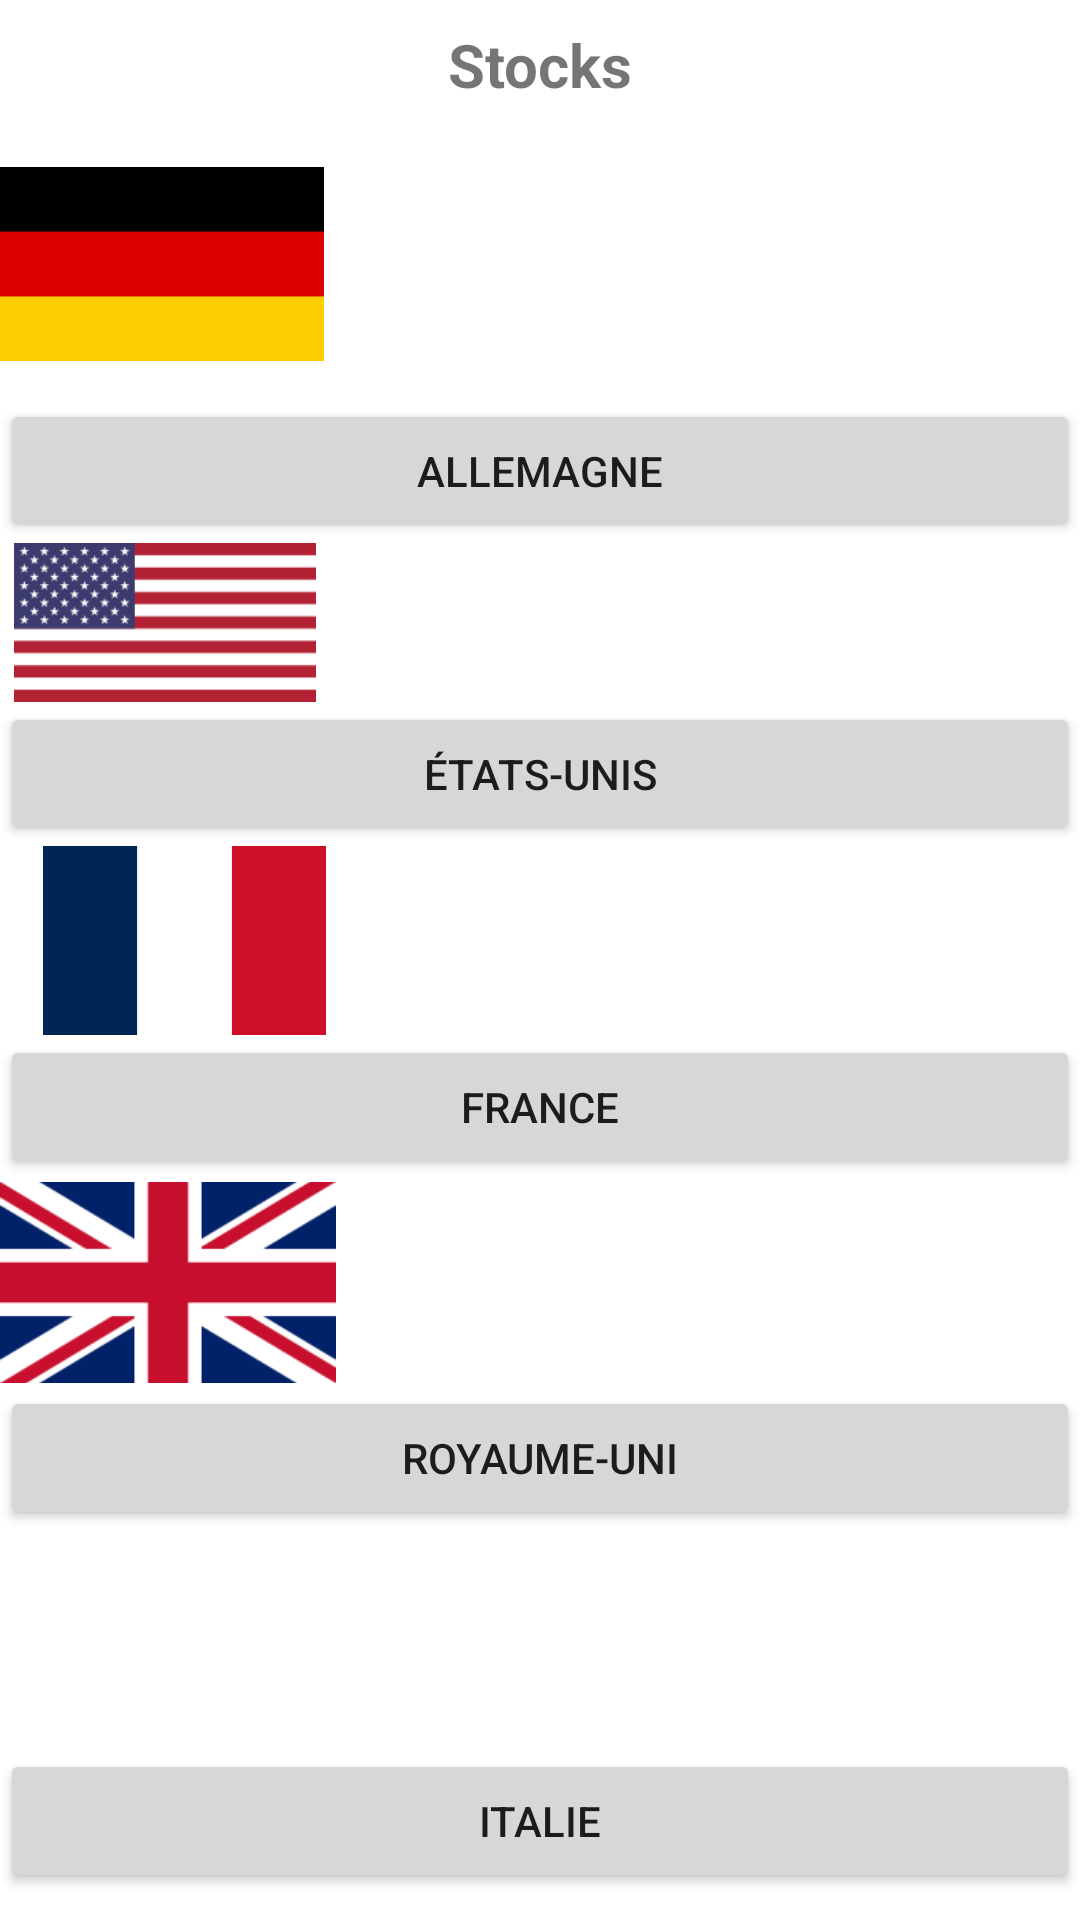

Produce the Android XML layout that renders to this screen, including the resource entries it uses.
<!-- AndroidManifest.xml: application theme Theme.OTANapp -->
<!-- res/layout/fragment_lit.xml -->
<LinearLayout
    xmlns:android="http://schemas.android.com/apk/res/android"
    android:layout_width="match_parent"
    android:layout_height="match_parent"
    xmlns:tools="http://schemas.android.com/tools"
    tools:context=".LitFragment">

    <LinearLayout
        android:layout_width="0dp"
        android:layout_height="match_parent"
        android:layout_weight="1"
        android:orientation="vertical">

        <TextView
            android:id="@+id/titleTextView"
            android:layout_width="match_parent"
            android:layout_height="wrap_content"
            android:text="Stocks"
            android:textSize="20sp"
            android:textStyle="bold"
            android:gravity="center"
            android:padding="8dp" />

        <ImageView
            android:id="@+id/image1"
            android:layout_width="108dp"
            android:layout_height="90dp"
            android:src="@drawable/allemagne" />

        <Button
            android:id="@+id/allemagne"
            android:layout_width="match_parent"
            android:layout_height="wrap_content"
            android:text="Allemagne" />

        <ImageView
            android:id="@+id/image2"
            android:layout_width="110dp"
            android:layout_height="53dp"
            android:src="@drawable/etats_unis" />

        <Button
            android:id="@+id/etatsUnis"
            android:layout_width="match_parent"
            android:layout_height="wrap_content"
            android:text="États-Unis" />

        <ImageView
            android:id="@+id/image3"
            android:layout_width="123dp"
            android:layout_height="63dp"
            android:src="@drawable/france" />

        <Button
            android:id="@+id/france"
            android:layout_width="match_parent"
            android:layout_height="wrap_content"
            android:text="France" />

        <ImageView
            android:id="@+id/image4"
            android:layout_width="112dp"
            android:layout_height="69dp"
            android:src="@drawable/royaume_unis" />

        <Button
            android:id="@+id/royaumeUnis"
            android:layout_width="match_parent"
            android:layout_height="wrap_content"
            android:text="Royaume-Uni" />

        <ImageView
            android:id="@+id/image5"
            android:layout_width="119dp"
            android:layout_height="73dp"
            android:src="@drawable/italie" />

        <Button
            android:id="@+id/italie"
            android:layout_width="match_parent"
            android:layout_height="wrap_content"
            android:text="Italie" />
    </LinearLayout>



</LinearLayout>
<!-- resources referenced by this layout -->
<resources>
  <!-- drawable allemagne: png bitmap (drawable, 321 bytes) -->
  <!-- drawable etats_unis: png bitmap (drawable, 2346 bytes) -->
  <!-- drawable france: png bitmap (drawable, 420 bytes) -->
  <!-- drawable royaume_unis: png bitmap (drawable, 1353 bytes) -->
  <style name="Theme.OTANapp" parent="Theme.MaterialComponents.DayNight.DarkActionBar">
          
          <item name="colorPrimary">@color/purple_500</item>
          <item name="colorPrimaryVariant">@color/purple_700</item>
          <item name="colorOnPrimary">@color/white</item>
          
          <item name="colorSecondary">@color/teal_200</item>
          <item name="colorSecondaryVariant">@color/teal_700</item>
          <item name="colorOnSecondary">@color/black</item>
          
          <item name="android:statusBarColor">?attr/colorPrimaryVariant</item>
          
      </style>
  <color name="purple_500">#FF6200EE</color>
  <color name="purple_700">#FF3700B3</color>
  <color name="white">#FFFFFFFF</color>
  <color name="teal_200">#FF03DAC5</color>
  <color name="teal_700">#FF018786</color>
  <color name="black">#FF000000</color>
</resources>
